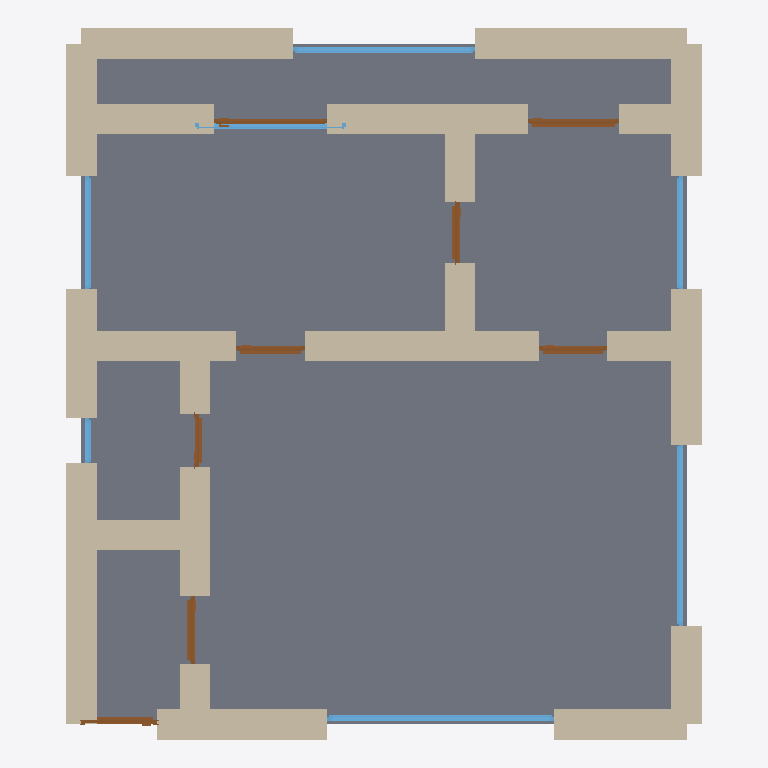
Plan cut of the same IFC building model at storey 'Ground Floor' (level 0.00 m, cut at 1.40 m), seen from above with north up, elements coloured by IFC class: 26 walls (beige), 8 doors (brown), 7 windows (light blue), 1 slab (grey). Cut surfaces are drawn darker.
Extent 8.4 m × 9.4 m × 3.7 m (x, y, z). Storeys (1): Ground Floor at 0.00 m. Elements (42): 26 IfcWall, 8 IfcDoor, 7 IfcWindow, 1 IfcSlab.

HEADER;
FILE_DESCRIPTION(('ViewDefinition[DesignTransferView]'),'2;1');
FILE_NAME('/dev/null','2026-05-05T15:03:11+05:30',(''),(''),'IfcOpenShell 0.8.5','IfcOpenShell 0.8.5','Nobody');
FILE_SCHEMA(('IFC4'));
ENDSEC;
DATA;
#1=IFCPROJECT('22sQ9Pmon0YP3h2NC$9wLg',$,'A Liverpool L3 Albert Dock 1-bed loft conversion — The Colon',$,$,$,$,(#10),#5);
#12=IFCSITE('2Pm5EdgKvEruW1cP6KcB3c',$,'Site',$,$,$,$,$,$,$,$,$,$,$);
#13=IFCBUILDING('1lBT5QyCPEXAPPFaf2SSPl',$,'Building',$,$,$,$,$,$,$,$,$);
#16=IFCBUILDINGSTOREY('0Mg815fAf5BPq4DCQEsMJk',$,'Ground Floor',$,$,#22,$,$,$,$);
#1818=IFCSLAB('1gH8jQwtf4PR9eOjjcLn8e',$,'Floor',$,$,#1835,#1830,$,.FLOOR.);
#222=IFCWALL('0e6twUhEzFDONxaD0frFu6',$,'Exterior Wall',$,$,#243,#238,$,$);
#134=IFCWALL('0mV0Z8_5HA$Pz4kKstxsEZ',$,'Exterior Wall',$,$,#155,#150,$,$);
#156=IFCWALL('2aO5c5u8b3jOwRmnUDW8Wb',$,'Exterior Wall',$,$,#177,#172,$,$);
#23=IFCWALL('1pZ_0t9oT9MvxhzQcDyW5q',$,'Exterior Wall',$,$,#45,#39,$,$);
#90=IFCWALL('0SBgTcFP9D0R9I5TmrywMS',$,'Exterior Wall',$,$,#111,#106,$,$);
#310=IFCWALL('1OPfRQ0A94uPdDYO0LVkY2',$,'Interior Wall',$,$,#331,#326,$,$);
#46=IFCWALL('0eyJVGht1C9BXwlEO8x9m2',$,'Exterior Wall',$,$,#67,#62,$,$);
#178=IFCWALL('1Qh2vz98LA7OIpw5e89du1',$,'Exterior Wall',$,$,#199,#194,$,$);
#200=IFCWALL('0bjBu2ffv6JeB3pXTqpOoO',$,'Exterior Wall',$,$,#221,#216,$,$);
#112=IFCWALL('0q2Tv0WNvF18UJhNnUQmM2',$,'Exterior Wall',$,$,#133,#128,$,$);
#508=IFCWALL('0Ns1br2GX3WeL8vFpjM7aH',$,'Interior Wall',$,$,#529,#524,$,$);
#530=IFCWALL('1h3lQkyDTAzgCo4UaatQbq',$,'Interior Wall',$,$,#551,#546,$,$);
#68=IFCWALL('3QNgmScEz90vZlg5LYWNRN',$,'Exterior Wall',$,$,#89,#84,$,$);
#288=IFCWALL('34s4bgkN17th_c8FXMIcSj',$,'Interior Wall',$,$,#309,#304,$,$);
#442=IFCWALL('1fKFShOo18FBh_Gyf8lTkM',$,'Interior Wall',$,$,#463,#458,$,$);
#486=IFCWALL('3cWx_sb_n8P8L8MYsOQ9eF',$,'Interior Wall',$,$,#507,#502,$,$);
#376=IFCWALL('3eEp9_Piv2Ev1aL1o7RvyS',$,'Interior Wall',$,$,#397,#392,$,$);
#464=IFCWALL('1KyD211jT9dwkiUotqERBR',$,'Interior Wall',$,$,#485,#480,$,$);
#354=IFCWALL('08Ju2NGK58qOCK7Aa7t4wl',$,'Interior Wall',$,$,#375,#370,$,$);
#266=IFCWALL('1yGSIpQVXCTBkB_JR4xv0$',$,'Interior Wall',$,$,#287,#282,$,$);
#574=IFCWALL('3WajY$jjTBwxMW$JmrEyy1',$,'Interior Wall',$,$,#595,#590,$,$);
#398=IFCWALL('30XuOnMYn4Zf64CJ0WU8bm',$,'Interior Wall',$,$,#419,#414,$,$);
#420=IFCWALL('0Jgdc7j0H2uwgVIVhd$jjv',$,'Interior Wall',$,$,#441,#436,$,$);
#552=IFCWALL('25AksBspT80AQw$6zcCx9w',$,'Interior Wall',$,$,#573,#568,$,$);
#1276=IFCWINDOW('2jTBIh1j55iBcQCDatjK0T',$,'Window',$,$,#1330,#1325,$,1.2,3.0,$,$,$);
#244=IFCWALL('3jto2Ic6vB3B2BiuJcE5Jx',$,'Interior Wall',$,$,#265,#260,$,$);
#332=IFCWALL('1bXDwVlBTCVv6ZCPlyIEvu',$,'Interior Wall',$,$,#353,#348,$,$);
#1551=IFCWINDOW('2TQs36uDL3XRs$9l6pf_VM',$,'Window',$,$,#1605,#1600,$,1.2,2.4,$,$,$);
#1331=IFCWINDOW('10rtq4bXDAIRMkaWmIhr7f',$,'Window',$,$,#1385,#1380,$,1.2,2.4,$,$,$);
#1191=IFCDOOR('0BPtkOoQ97s9IlWyLhkcI0',$,'Door',$,$,#1275,#1270,$,2.1,1.2,$,$,$);
#1441=IFCWINDOW('2GL3ChPxf6vfGXl2MNcjMV',$,'Window',$,$,#1495,#1490,$,1.2,1.5,$,$,$);
#1496=IFCWINDOW('1k0Xt7sZj7jgazW_8BYoPj',$,'Window',$,$,#1550,#1545,$,1.2,1.5,$,$,$);
#1386=IFCWINDOW('1$SgPw7$PFKuT7_njRzaKP',$,'Window',$,$,#1440,#1435,$,1.2,2.0,$,$,$);
#1106=IFCDOOR('0567hiiMT0ge1kXisC1WKA',$,'Door',$,$,#1190,#1185,$,2.1,1.5,$,$,$);
#851=IFCDOOR('1Fe3gt5ePFsQxS50_jxeWK',$,'Door',$,$,#935,#930,$,2.1,0.9,$,$,$);
#681=IFCDOOR('0u87beTQnFjRiGMoOpHLfk',$,'Door',$,$,#765,#760,$,2.1,0.9,$,$,$);
#936=IFCDOOR('0D0rAF$y99LxPhBqV89HUz',$,'Door',$,$,#1020,#1015,$,2.1,0.9,$,$,$);
#596=IFCDOOR('1V4Ewq7b52vxexJTqPr6v9',$,'Door',$,$,#680,#675,$,2.1,1.0,$,$,$);
#1021=IFCDOOR('3SQIUUnJj6khThM1NqrGAJ',$,'Door',$,$,#1105,#1100,$,2.1,0.8,$,$,$);
#766=IFCDOOR('2VvQxaTi16bR6wvyvoZs01',$,'Door',$,$,#850,#845,$,2.1,0.7,$,$,$);
#1606=IFCWINDOW('1PeCd0KgT8YORHQVYS$y4V',$,'Window',$,$,#1660,#1655,$,1.2,0.6,$,$,$);
ENDSEC;
